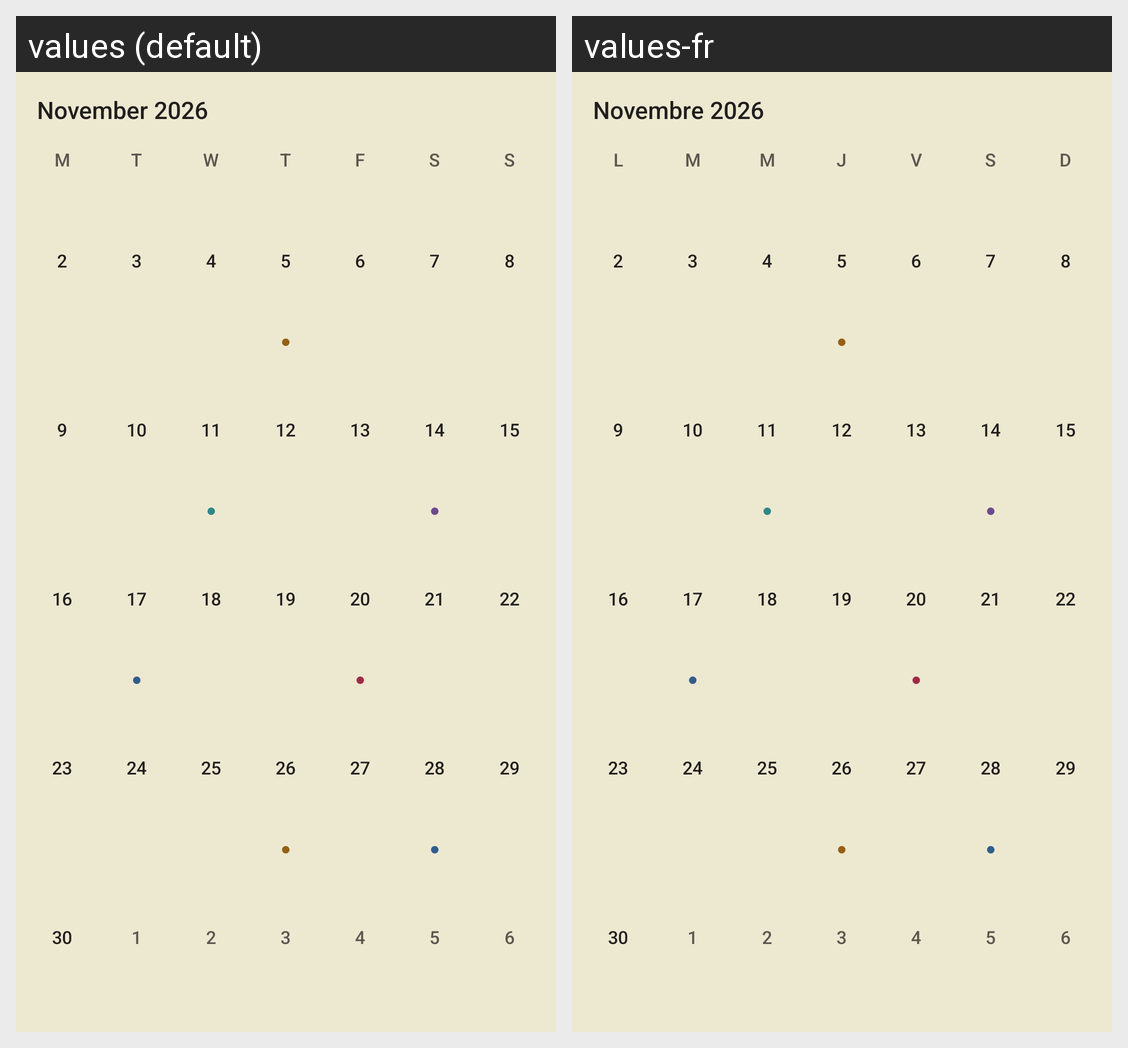

Strings drawn on this Android screen and how each of the app's shown locales translates them:
Android screen res/layout/widget_month_preview.xml rendered under 2 locales, left to right: values (default), values-fr. Device: Nexus 5 (rendered at 1080×1920; each locale shown at half size, 540×960, under a caption strip naming it); theme AppTheme.
Strings drawn on this screen, with the default value and each locale's value (text and hints the layout hard-codes, and strings that could not be matched under every locale, appear in the picture but are not listed):

widget_preview_month
  values: November 2026
  values-fr: Novembre 2026

widget_preview_weekday_1
  values: M
  values-fr: L

widget_preview_weekday_2
  values: T
  values-fr: M

widget_preview_weekday_3
  values: W
  values-fr: M

widget_preview_weekday_4
  values: T
  values-fr: J

widget_preview_weekday_5
  values: F
  values-fr: V

widget_preview_weekday_6
  values: S
  values-fr: S

widget_preview_weekday_7
  values: S
  values-fr: D
